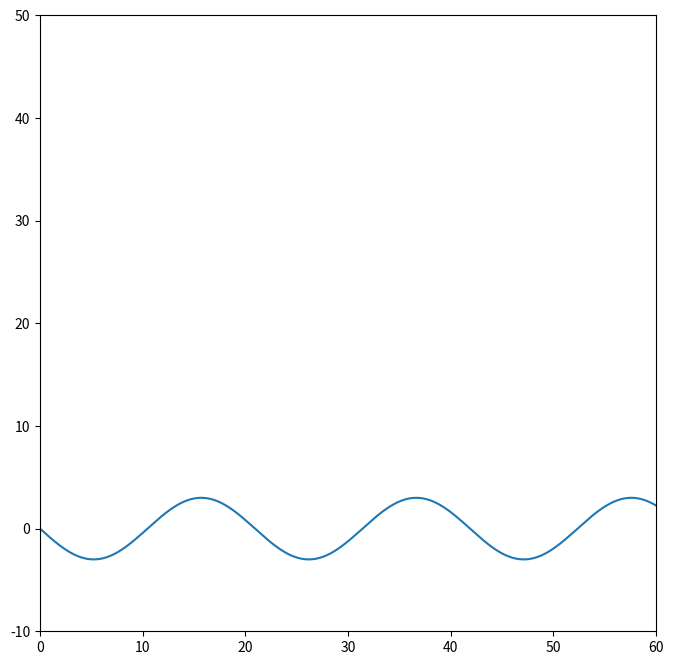

This figure's Python source: (Note: this script raises an exception after producing the figure.)
import numpy as np
import matplotlib.pyplot as plt
import matplotlib.animation as animation

# Configuração de Visualização da Animação

fig = plt.figure(figsize=(8, 8))
#slink, = plt.plot([], [], 'r-', linewidth=4)
#joints, = plt.plot([], [], marker='o', ls="", markersize=10)
#velo1, = plt.plot([], [], 'y', linewidth=2)
#velo2, = plt.plot([], [], 'c', linewidth=2)
#velo3, = plt.plot([], [], 'g', linewidth=2)
veloc_angular_st, = plt.plot([],[],'ro')
veloc_angular, = plt.plot([],[],'c')
#plt.fill([0,0.1,0.2],[0.1,0.3,0.4])
plt.axis([0, 20, -10, 50])
plt.axis('square')

# Gerando Delta2 e Theta2

#theta2 = np.arange(0, 2*np.pi, 0.01)

theta2i = np.deg2rad(0)
W2 = 0.3
time = np.arange(0,6*np.pi/W2,0.1)
theta2 = theta2i + W2*time
s1 = 12
p1 = 15
u1 = 10

delta2 = np.deg2rad(15)
delta3 = np.deg2rad(30)
delta4 = np.deg2rad(-10)

# Calculando os Valores de Theta3 , Theta4,02,04,A1 e B1


def calculate(delta2, delta3, delta4, theta2):

    a = 10
    b = 13
    c = 15
    d = 17

    O2 = [0, 0]
    O4 = [d, 0]

    # Ponto A

    Ax = a * np.cos(theta2)
    Ay = a * np.sin(theta2)

    A1 = [Ax, Ay]

    # Ponto B

    S = (a**2-b**2+c**2-d**2)/(2*(Ax - d))
    P = (Ay**2) / ((Ax - d)**2) + 1
    Q = 2 * Ay * (d - S) / (Ax - d)
    R = (d - S)**2 - c**2

    By = (-Q + np.sqrt(Q**2 - 4 * P * R))/(2*P)
    Bx = S - (Ay * By) / (Ax - d)

    B1 = [Bx, By]

    # CALCULO DE THETA 3 E THETA 4
    theta3 = np.arctan2(By-Ay, Bx-Ax)
    theta4 = np.arctan2(By, Bx-d)

    # Localização dos Pontos de Interesse

    RS = s1 * [np.cos(theta2 + delta2), np.sin(theta2 + delta2)]
    PS = A1 + p1 * [np.cos(theta3 + delta3), np.sin(theta3 + delta3)]
    US = O4 + u1 * [np.cos(theta4+delta4), np.sin(theta4+delta4)]

    #VELOCIDADE ANGULARES

    W3 = (a/b) * W2 * (np.sin(theta4 - theta2)/ np.sin(theta3 - theta4))
    W4 = (a/c) * W2 * (np.sin(theta2 - theta3)/ np.sin(theta4 - theta3))

    #VELOCIDADE LINEARES

    VA = []
    VBA= []
    VB = []
    W2i = [-np.sin(theta2),np.cos(theta2)]
    W3i = [-np.sin(theta3),np.cos(theta3)]
    W4i = [-np.sin(theta4), np.cos(theta4)]
    for i in range(2):

        VA.append( a * W2 * W2i[i])
        VBA.append( b * W3 * W3i[i])
        VB.append( c * W4 * W4i[i])

    #VELOCIDADE DOS PONTOS DE INTERESSE

    VS = []
    VU= []
    VPA = []
    W2i2 = [-np.sin(theta2 +delta2), np.cos(theta2 + delta2)]
    W3i2 = [-np.sin(theta4 +delta4), np.cos(theta4 + delta4)]
    W4i2 = [-np.sin(theta3 +delta3), np.cos(theta3 + delta3)]
    for i in range(2):

        VS.append( s1 * W2 * W2i2[i])
        VU.append( u1 * W4 * W3i2[i])
        VPA.append( p1 * W3 * W4i2[i])


    VP = VA +  VPA

    return O2, A1, B1, O4, RS, PS, US,VS,VU,VP,W3,W4

# 02 A
# 04 D
# A1 B
# B1 C


def animate(theta2):

    A, B, C, D, RS, PS, US,VS,VU,VP = calculate(delta2, delta3, delta4, theta2)
  

    x = [A[0], B[0], C[0], D[0]]
    y = [A[1], B[1], C[1], D[1]]
    x1 = [RS[0],RS[0]+ VS[0]]
    y1 = [RS[1],RS[1]+ VS[1]]
    x2 = [US[0],US[0]+ VU[0]]
    y2 = [US[1],US[1]+ VU[1]]
    x3 = [PS[0],PS[0]+ VP[0]]
    y3 = [PS[1],PS[1]+ VP[1]]

    #slink.set_data(x, y)
    #joints.set_data(x, y)
    #velo1.set_data(x1,y1)
    #velo2.set_data(x2,y2)
    #velo3.set_data(x3,y3)
    # fill1.set_data(x1,y1)
    # fill2.set_data(x2,y2)
    # fill3.set_data(x3,y3)

#    return slink, joints,velo1,velo2,velo3


def calculate_w3_w4(time):

    theta2i = np.deg2rad(0)
    W2 = 0.3
    theta2 = theta2i + W2*time
    a = 10
    b = 13
    c = 15
    d = 17

    O2 = [0, 0]
    O4 = [d, 0]

    # Ponto A

    Ax = a * np.cos(theta2)
    Ay = a * np.sin(theta2)

    A1 = [Ax, Ay]

    # Ponto B

    S = (a**2-b**2+c**2-d**2)/(2*(Ax - d))
    P = (Ay**2) / ((Ax - d)**2) + 1
    Q = 2 * Ay * (d - S) / (Ax - d)
    R = (d - S)**2 - c**2

    By = (-Q + np.sqrt(Q**2 - 4 * P * R))/(2*P)
    Bx = S - (Ay * By) / (Ax - d)

    B1 = [Bx, By]

    # CALCULO DE THETA 3 E THETA 4
    theta3 = np.arctan2(By-Ay, Bx-Ax)
    theta4 = np.arctan2(By, Bx-d)

    #VELOCIDADE ANGULARES

    W3 = (a/b) * W2 * (np.sin(theta4 - theta2)/ np.sin(theta3 - theta4))
    W4 = (a/c) * W2 * (np.sin(theta2 - theta3)/ np.sin(theta4 - theta3))
      #VELOCIDADE LINEARES

    VA = []
    VBA= []
    VB = []
    W2i = [-np.sin(theta2),np.cos(theta2)]
    W3i = [-np.sin(theta3),np.cos(theta3)]
    W4i = [-np.sin(theta4), np.cos(theta4)]
    for i in range(2):

        VA.append( a * W2 * W2i[i])
        VBA.append( b * W3 * W3i[i])
        VB.append( c * W4 * W4i[i])

    #VELOCIDADE DOS PONTOS DE INTERESSE

    VS = []
    VU= []
    VPA = []
    W2i2 = [-np.sin(theta2 +delta2), np.cos(theta2 + delta2)]
    W3i2 = [-np.sin(theta4 +delta4), np.cos(theta4 + delta4)]
    W4i2 = [-np.sin(theta3 +delta3), np.cos(theta3 + delta3)]
    for i in range(2):

        VS.append( s1 * W2 * W2i2[i])
        VU.append( u1 * W4 * W3i2[i])
        VPA.append( p1 * W3 * W4i2[i])


    VP = VA +  VPA

    return VS,VU,VP
VS,VU,VP = calculate_w3_w4(time)
l = plt.plot(time,VP[0])
def animate_velocidade(time):
     VS,VU,VP = calculate_w3_w4(time)
     veloc_angular.set_data(time,VP[0])
     veloc_angular_st.set_data(time,VP[0])
     return veloc_angular ,veloc_angular_st
    

my_animation_velocida = animation.FuncAnimation(fig,animate_velocidade,np.arange(0,6*np.pi/W2,0.1),interval = 10,blit=True, repeat = True)
#ani = animation.FuncAnimation(
#    fig, animate, np.arange(0, 2*np.pi, 0.01), interval=10, blit=True)

plt.ylabel("Velocidade")
plt.xlabel("Tempo")
plt.show()
